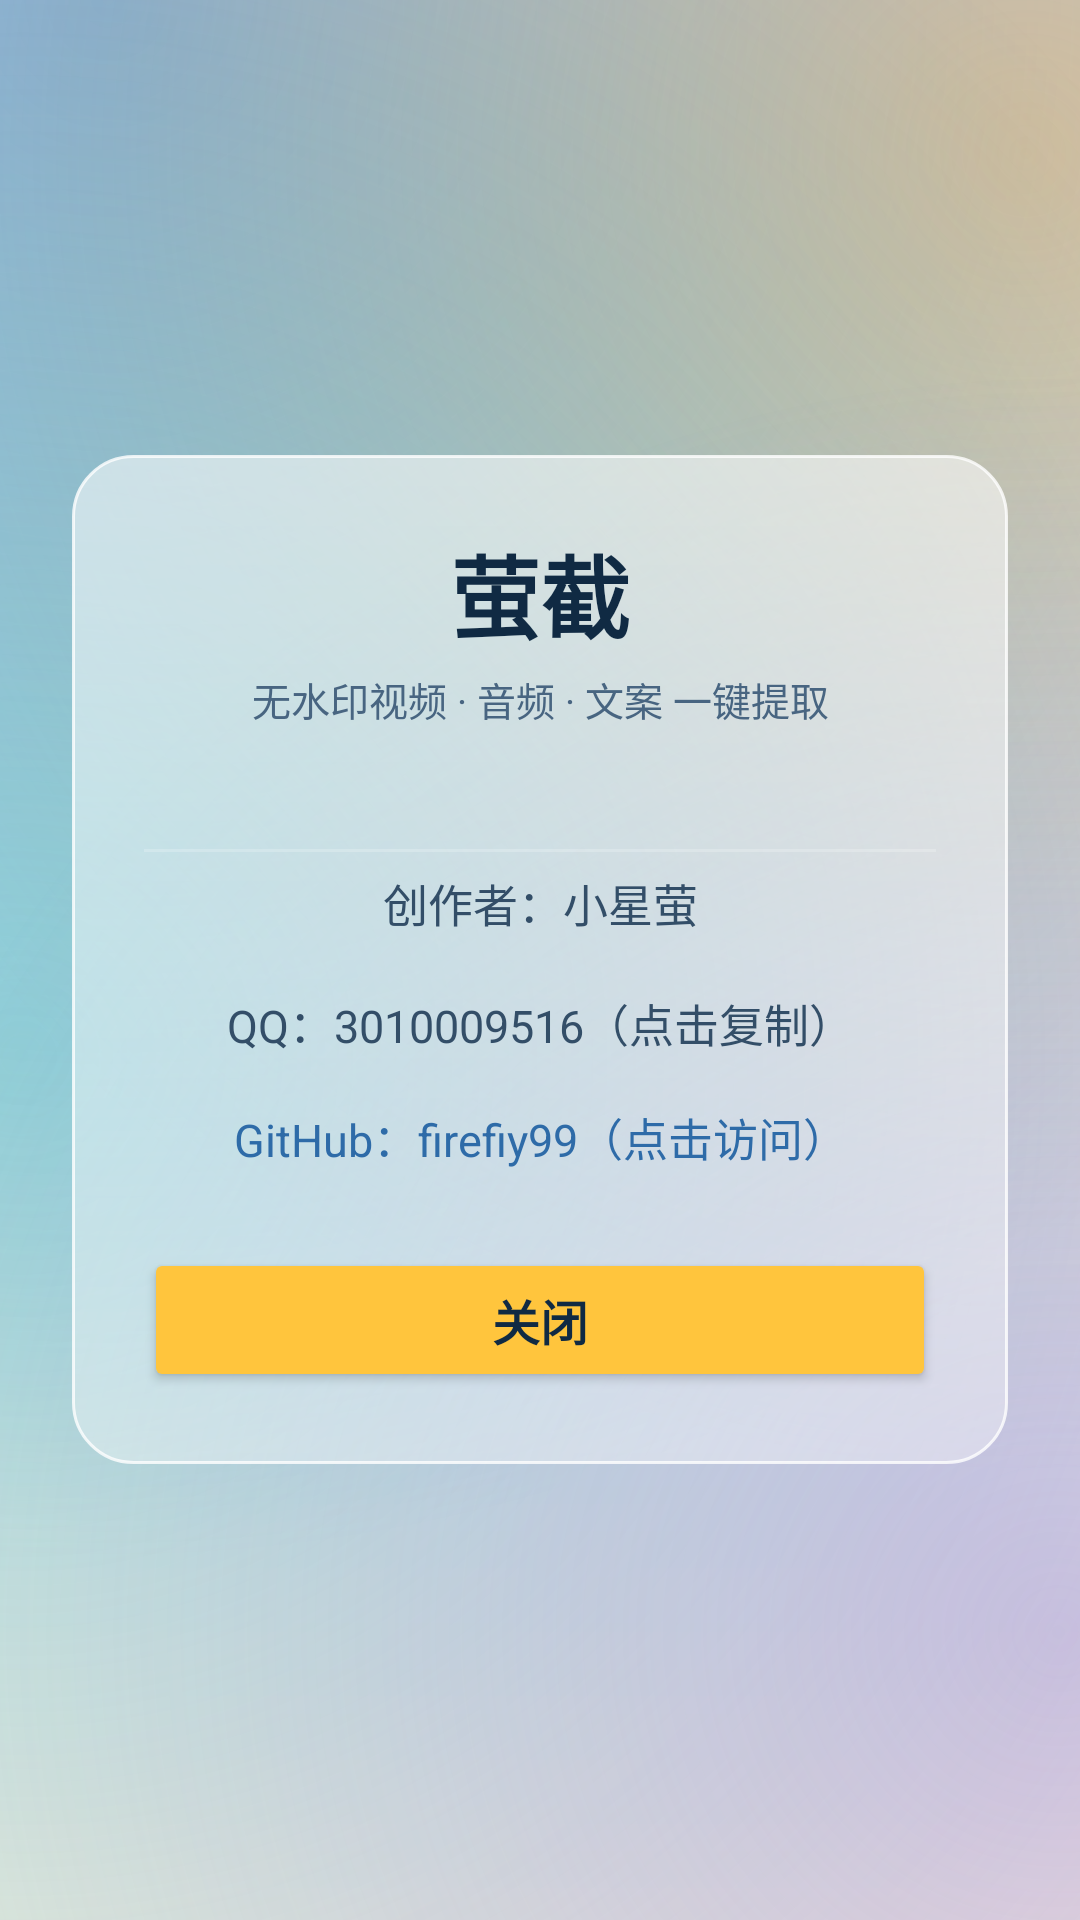

Produce the Android XML layout that renders to this screen, including the resource entries it uses.
<!-- AndroidManifest.xml: application theme Theme.YingJie -->
<!-- res/layout/activity_about.xml -->
<?xml version="1.0" encoding="utf-8"?>
<FrameLayout xmlns:android="http://schemas.android.com/apk/res/android"
    android:layout_width="match_parent"
    android:layout_height="match_parent"
    android:fitsSystemWindows="true">

    
    <View
        android:id="@+id/glass_backdrop"
        android:layout_width="match_parent"
        android:layout_height="match_parent"
        android:background="@drawable/bg_backdrop" />

    <LinearLayout
        android:layout_width="match_parent"
        android:layout_height="match_parent"
        android:gravity="center"
        android:orientation="vertical"
        android:padding="24dp">

        <LinearLayout
            android:layout_width="match_parent"
            android:layout_height="wrap_content"
            android:background="@drawable/frosted_card"
            android:orientation="vertical"
            android:padding="24dp">

            <TextView
                android:layout_width="match_parent"
                android:layout_height="wrap_content"
                android:gravity="center"
                android:text="萤截"
                android:textColor="#102A43"
                android:textSize="30sp"
                android:textStyle="bold" />

            <TextView
                android:layout_width="match_parent"
                android:layout_height="wrap_content"
                android:layout_marginTop="4dp"
                android:gravity="center"
                android:text="无水印视频 · 音频 · 文案 一键提取"
                android:textColor="#486581"
                android:textSize="13sp" />

            <TextView
                android:id="@+id/about_version"
                android:layout_width="match_parent"
                android:layout_height="wrap_content"
                android:layout_marginTop="6dp"
                android:gravity="center"
                android:textColor="#829AB1"
                android:textSize="12sp" />

            <View
                android:layout_width="match_parent"
                android:layout_height="1dp"
                android:layout_marginTop="18dp"
                android:layout_marginBottom="6dp"
                android:background="#33FFFFFF" />

            <TextView
                android:layout_width="match_parent"
                android:layout_height="wrap_content"
                android:gravity="center"
                android:text="创作者：小星萤"
                android:textColor="#334E68"
                android:textSize="15sp" />

            <TextView
                android:id="@+id/about_qq"
                android:layout_width="match_parent"
                android:layout_height="wrap_content"
                android:layout_marginTop="12dp"
                android:gravity="center"
                android:padding="6dp"
                android:text="QQ：3010009516（点击复制）"
                android:textColor="#334E68"
                android:textSize="15sp" />

            <TextView
                android:id="@+id/about_github"
                android:layout_width="match_parent"
                android:layout_height="wrap_content"
                android:layout_marginTop="4dp"
                android:gravity="center"
                android:padding="6dp"
                android:text="GitHub：firefiy99（点击访问）"
                android:textColor="#2E6BA8"
                android:textSize="15sp" />

            <Button
                android:id="@+id/btn_close"
                android:layout_width="match_parent"
                android:layout_height="48dp"
                android:layout_marginTop="20dp"
                android:backgroundTint="#FFC53D"
                android:text="关闭"
                android:textAllCaps="false"
                android:textColor="#102A43"
                android:textSize="16sp"
                android:textStyle="bold" />
        </LinearLayout>
    </LinearLayout>
</FrameLayout>
<!-- resources referenced by this layout -->
<resources>
  <!-- drawable bg_backdrop (drawable) -->
  <?xml version="1.0" encoding="utf-8"?>
  <layer-list xmlns:android="http://schemas.android.com/apk/res/android">
  
      
      <item>
          <shape>
              <gradient
                  android:angle="270"
                  android:startColor="#D6E6F5"
                  android:centerColor="#ECF2F9"
                  android:endColor="#FBF2E4"
                  android:type="linear" />
          </shape>
      </item>
  
      
      <item>
          <shape>
              <gradient
                  android:type="radial"
                  android:centerX="0.10"
                  android:centerY="0.0"
                  android:gradientRadius="520dp"
                  android:startColor="#8C4A7FD0"
                  android:endColor="#004A7FD0" />
          </shape>
      </item>
  
      
      <item>
          <shape>
              <gradient
                  android:type="radial"
                  android:centerX="0.95"
                  android:centerY="0.08"
                  android:gradientRadius="440dp"
                  android:startColor="#73E8A23C"
                  android:endColor="#00E8A23C" />
          </shape>
      </item>
  
      
      <item>
          <shape>
              <gradient
                  android:type="radial"
                  android:centerX="0.02"
                  android:centerY="0.55"
                  android:gradientRadius="480dp"
                  android:startColor="#662FB8B0"
                  android:endColor="#002FB8B0" />
          </shape>
      </item>
  
      
      <item>
          <shape>
              <gradient
                  android:type="radial"
                  android:centerX="0.98"
                  android:centerY="0.85"
                  android:gradientRadius="420dp"
                  android:startColor="#5E8E6FD0"
                  android:endColor="#008E6FD0" />
          </shape>
      </item>
  </layer-list>
  <!-- drawable frosted_card (drawable) -->
  <?xml version="1.0" encoding="utf-8"?>
  <shape xmlns:android="http://schemas.android.com/apk/res/android">
      <gradient
          android:angle="270"
          android:startColor="#8CFFFFFF"
          android:endColor="#59FFFFFF"
          android:type="linear" />
      <stroke
          android:width="1dp"
          android:color="#CCFFFFFF" />
      <corners android:radius="20dp" />
  </shape>
  <style name="Theme.YingJie" parent="android:Theme.Material.Light.NoActionBar">
          <item name="android:colorAccent">@color/accent</item>
          <item name="android:statusBarColor">#102A43</item>
          <item name="android:windowLightStatusBar">false</item>
      </style>
  <color name="accent">#FFC53D</color>
</resources>
